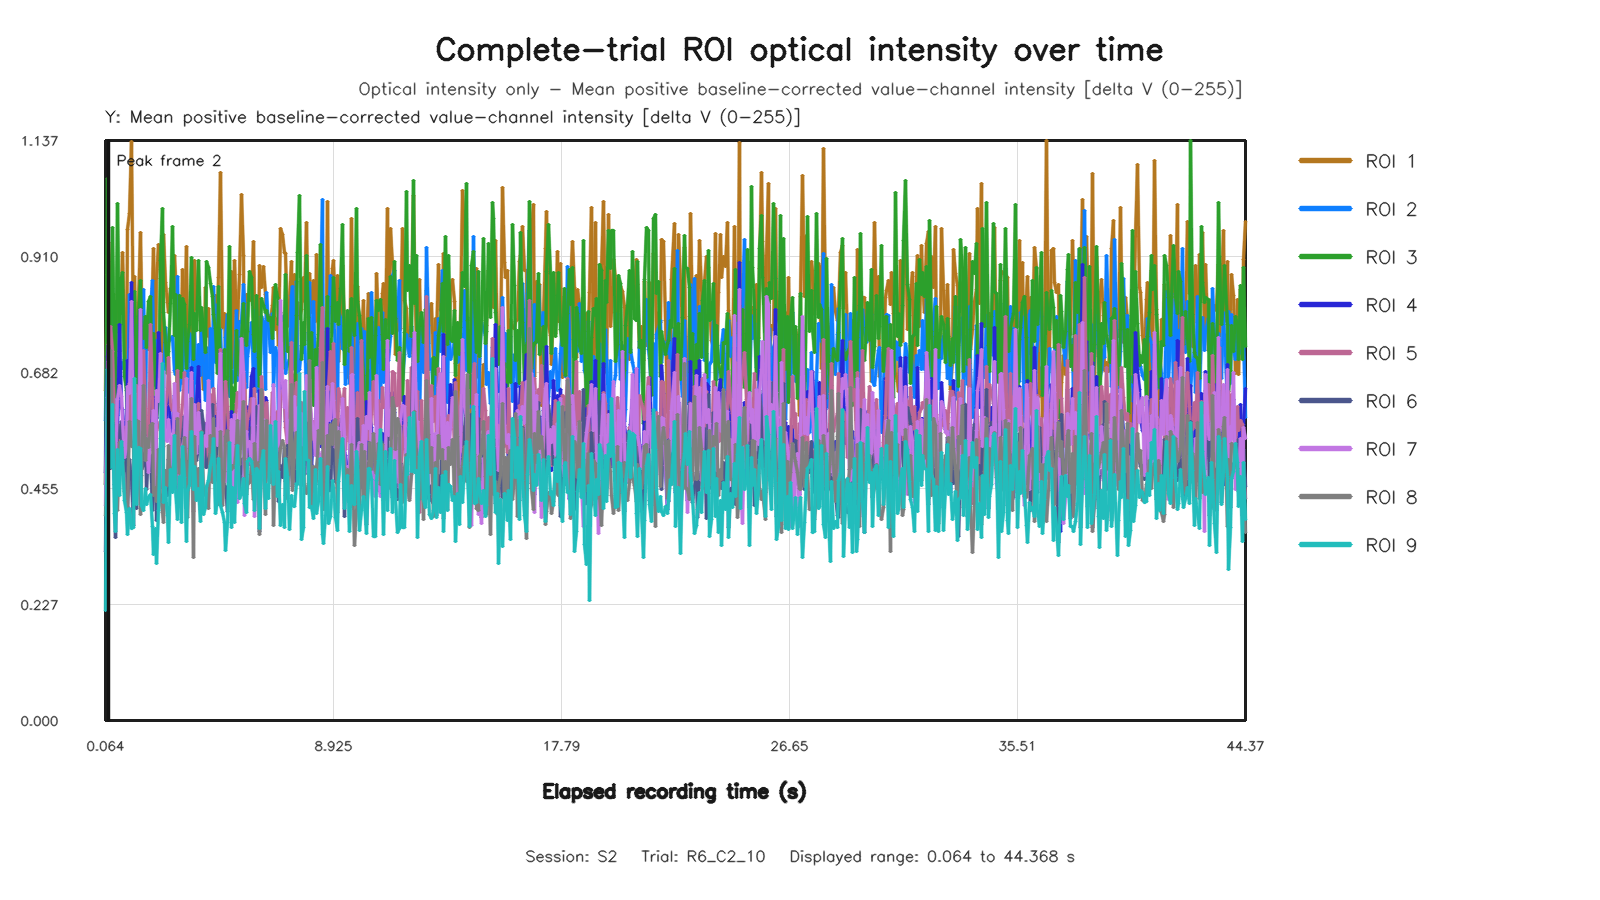

The file beside this chart, header and first rows:
capture_frame_id, elapsed_time_s, roi1_value, roi2_value, roi3_value, roi4_value, roi5_value, roi6_value, roi7_value, roi8_value, roi9_value
0, 0.06376, 0.6468, 0.5881, 0.462, 0.4855, 0.464, 0.3317, 0.4222, 0.4028, 0.2157
1, 0.1281, 0.8753, 0.8177, 1.062, 0.7137, 0.5991, 0.5912, 0.6333, 0.4875, 0.6887
2, 0.1923, 0.9372, 0.8631, 0.9003, 0.7363, 0.7381, 0.6451, 0.7045, 0.5784, 0.6704
3, 0.2719, 0.8483, 0.8652, 0.7092, 0.6209, 0.7719, 0.495, 0.6013, 0.7247, 0.4963
4, 0.3359, 0.7244, 0.847, 0.9664, 0.5102, 0.7234, 0.5846, 0.5383, 0.5876, 0.6204
5, 0.4075, 0.7734, 0.7092, 0.7126, 0.523, 0.5846, 0.4628, 0.5101, 0.5158, 0.4069
6, 0.4638, 0.7599, 0.7109, 0.6347, 0.5853, 0.6076, 0.3582, 0.5044, 0.415, 0.3698
7, 0.5279, 0.8356, 0.599, 1.014, 0.5695, 0.53, 0.5796, 0.6303, 0.411, 0.5308
8, 0.5925, 0.8675, 0.6942, 0.7231, 0.7762, 0.5621, 0.5542, 0.6575, 0.5442, 0.4413
9, 0.6753, 0.8371, 0.7023, 0.8686, 0.6147, 0.5325, 0.5856, 0.636, 0.5348, 0.5474
10, 0.7358, 0.9175, 0.6902, 0.8791, 0.6098, 0.5765, 0.4824, 0.5883, 0.5085, 0.509
11, 0.8023, 0.7751, 0.7071, 0.6751, 0.5459, 0.5256, 0.4898, 0.5149, 0.4491, 0.4324
12, 0.864, 0.6932, 0.6684, 0.6475, 0.493, 0.5757, 0.5168, 0.533, 0.4201, 0.4083
13, 0.9281, 0.9638, 0.6155, 0.5421, 0.7059, 0.5471, 0.4192, 0.6542, 0.4129, 0.3641
14, 1.008, 0.994, 0.8345, 0.6397, 0.6889, 0.6616, 0.5127, 0.6406, 0.5869, 0.416
15, 1.072, 1.136, 0.6845, 0.7028, 0.8598, 0.5458, 0.4736, 0.8223, 0.5383, 0.3773
16, 1.136, 0.7255, 0.7249, 0.6594, 0.6121, 0.6203, 0.3828, 0.551, 0.5378, 0.3788
17, 1.2, 0.8709, 0.6683, 0.8415, 0.6406, 0.5185, 0.5795, 0.6408, 0.4826, 0.6711
18, 1.266, 0.6837, 0.7755, 0.642, 0.5352, 0.6572, 0.4165, 0.4748, 0.5878, 0.423
19, 1.328, 0.8194, 0.7344, 0.7919, 0.5321, 0.6405, 0.5704, 0.5068, 0.5866, 0.5359
20, 1.409, 0.9579, 0.7077, 0.8628, 0.8059, 0.5478, 0.5247, 0.8057, 0.4044, 0.5337
21, 1.472, 0.8401, 0.6804, 0.7736, 0.582, 0.5396, 0.4923, 0.5273, 0.4808, 0.4209
22, 1.536, 0.7066, 0.8453, 0.749, 0.5381, 0.7256, 0.501, 0.5341, 0.6569, 0.4126
23, 1.6, 0.7916, 0.5988, 0.7931, 0.529, 0.6124, 0.5488, 0.556, 0.5106, 0.4543
24, 1.664, 0.7399, 0.7718, 0.7318, 0.555, 0.575, 0.4537, 0.5467, 0.5526, 0.4232
25, 1.728, 0.7272, 0.7382, 0.8219, 0.5636, 0.5535, 0.5277, 0.4862, 0.5345, 0.4373
26, 1.808, 0.8008, 0.7969, 0.8319, 0.5475, 0.7759, 0.52, 0.5542, 0.5794, 0.4437
27, 1.872, 0.848, 0.8631, 0.6063, 0.6354, 0.6324, 0.412, 0.5759, 0.5815, 0.3807
28, 1.936, 0.925, 0.7216, 0.7581, 0.6331, 0.5297, 0.4531, 0.607, 0.4411, 0.3257
29, 2, 0.7155, 0.657, 0.7074, 0.5027, 0.5293, 0.5274, 0.443, 0.4568, 0.3764
30, 2.064, 0.8659, 0.7461, 0.5914, 0.5949, 0.5681, 0.3926, 0.6476, 0.43, 0.3079
31, 2.128, 0.9331, 0.7059, 0.6274, 0.76, 0.5776, 0.4392, 0.626, 0.5307, 0.4118
32, 2.208, 0.8838, 0.668, 0.9015, 0.6959, 0.5868, 0.4998, 0.7196, 0.4434, 0.5533
33, 2.272, 0.6462, 0.6968, 1.005, 0.5406, 0.5129, 0.6794, 0.4563, 0.408, 0.6992
34, 2.336, 0.9526, 0.6527, 0.8009, 0.62, 0.5371, 0.4554, 0.6849, 0.3877, 0.4275
35, 2.4, 0.8593, 0.7709, 0.7407, 0.5752, 0.6186, 0.4745, 0.5529, 0.4897, 0.4567
36, 2.466, 0.819, 0.7212, 0.6811, 0.6177, 0.6447, 0.4415, 0.5469, 0.4608, 0.4013
37, 2.528, 0.801, 0.7428, 0.7232, 0.6514, 0.7109, 0.5127, 0.5896, 0.5397, 0.3494
38, 2.608, 0.8469, 0.7477, 0.8176, 0.575, 0.619, 0.4918, 0.5547, 0.4638, 0.4922
39, 2.672, 0.8286, 0.7525, 0.9682, 0.567, 0.6086, 0.5058, 0.4827, 0.4944, 0.4479
40, 2.736, 0.9109, 0.6873, 0.7551, 0.6368, 0.629, 0.5653, 0.6609, 0.5037, 0.5597
41, 2.8, 0.8701, 0.6778, 0.8354, 0.5262, 0.5921, 0.4987, 0.5976, 0.4638, 0.4528
42, 2.864, 0.7536, 0.8712, 0.613, 0.5455, 0.6868, 0.4347, 0.6013, 0.5916, 0.3951
43, 2.928, 0.6603, 0.6466, 0.8342, 0.4522, 0.5258, 0.466, 0.42, 0.4848, 0.4795
44, 3.008, 0.7757, 0.6835, 0.6722, 0.547, 0.6009, 0.4565, 0.5342, 0.5113, 0.389
45, 3.072, 0.8838, 0.6608, 0.8281, 0.5453, 0.6197, 0.5538, 0.5366, 0.5009, 0.5378
46, 3.136, 0.7597, 0.7695, 0.815, 0.5526, 0.6817, 0.5967, 0.556, 0.5542, 0.4773
47, 3.2, 0.9296, 0.7039, 0.6904, 0.586, 0.5284, 0.4433, 0.6707, 0.4951, 0.3515
48, 3.265, 0.7233, 0.6431, 0.7432, 0.471, 0.543, 0.5169, 0.5147, 0.3985, 0.4503
49, 3.33, 0.7576, 0.7582, 0.7775, 0.5073, 0.5308, 0.495, 0.5428, 0.5327, 0.4601
50, 3.408, 0.8524, 0.7508, 0.9079, 0.6931, 0.666, 0.5045, 0.6833, 0.6306, 0.5661
51, 3.472, 0.7106, 0.5322, 0.7076, 0.5744, 0.4097, 0.4645, 0.433, 0.3192, 0.4533
52, 3.536, 0.9026, 0.7625, 0.7988, 0.5881, 0.5903, 0.5493, 0.6196, 0.5573, 0.4982
53, 3.6, 0.8067, 0.6616, 0.764, 0.622, 0.5201, 0.5097, 0.5232, 0.4364, 0.4316
54, 3.664, 0.8261, 0.737, 0.903, 0.6936, 0.6216, 0.5371, 0.6038, 0.4937, 0.4541
55, 3.744, 0.7841, 0.6768, 0.7643, 0.5695, 0.5212, 0.5276, 0.5599, 0.4145, 0.3905
56, 3.808, 0.7159, 0.7896, 0.8098, 0.562, 0.5514, 0.607, 0.4551, 0.5665, 0.5648
57, 3.872, 0.6485, 0.7011, 0.77, 0.5364, 0.584, 0.5796, 0.5414, 0.4547, 0.4045
58, 3.936, 0.8483, 0.6283, 0.7211, 0.5833, 0.5345, 0.4984, 0.5593, 0.4404, 0.4169
59, 4, 0.7528, 0.7321, 0.9006, 0.5355, 0.5097, 0.4956, 0.5373, 0.4443, 0.4599
... 605 more rows
